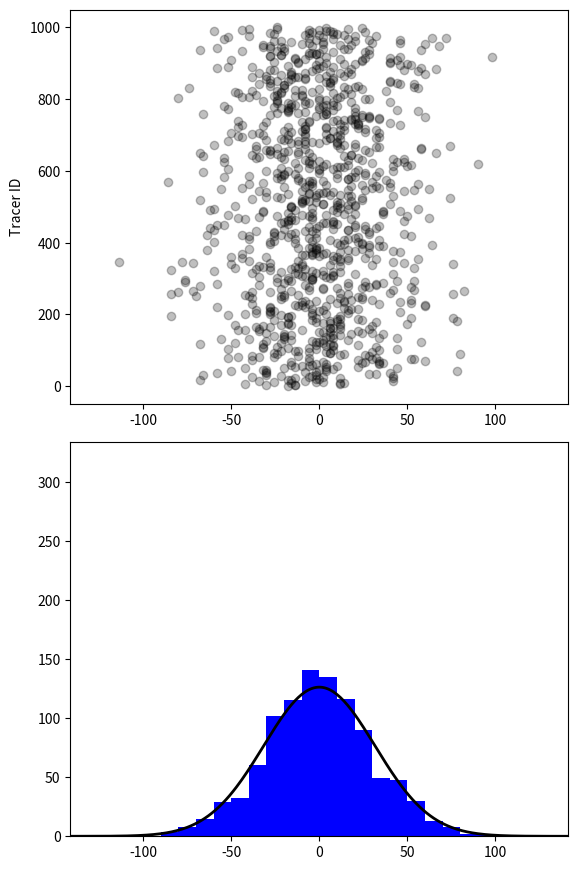

This chart was generated by the following Python code:
#! /usr/bin/env python

import numpy as np # Numerical library
from matplotlib import pyplot as plt # Plotting library
import time

# Written for Computational Methods in Earth Sciences class

# Input
ntracers = 1000
stepsize = 1
update_period = 5 # update every this many time steps
plot_period = 50  # Plot every this many time steps
final_time_step = 5000

# Setup
plt.ion() # Turn interactive mode on for plots -- draw as you go.
          # This is replacing the experimental plt.show(block=False)
tracers = np.zeros(ntracers) # Array of 0's
tracer_id = np.arange(ntracers) + 1 # 1--500; can't do this with just range()
                                    # because + with lists is concatenation
                                    # instead, would be range(1, 501)
x = np.arange(np.floor(-2*np.sqrt(final_time_step)), np.ceil(2*np.sqrt(final_time_step)))
binwidth = 10 # For histogram

fig = plt.figure(figsize=(6,9)) # Create a figure OBJECT named "fig"
ax1 = fig.add_subplot(211)
ax1.plot(tracers, tracer_id, 'ko', alpha=.25)
ax1.set_xlim(-100, 100)
ax1.set_ylabel('Tracer ID')
ax2 = fig.add_subplot(212) # Add one subplot to it that fills the whole space
                           # This OBJECT is called "ax2" for "axes object"
ax2.hist(tracers, bins=np.arange(-100, 101, 5)) # Histogram
ax2.set_xlabel('Distance from starting point') # This could also be "plt.xlabel"
                                               # to work on the current figure
plt.ylabel('Frequency of occurrence here') # illustrating other way to do this
# I have set xlim and ylim based on what I know about diffusion
ax2.set_xlim(-2*np.sqrt(final_time_step), 2*np.sqrt(final_time_step))
plt.ylim(0, ntracers*binwidth/30.)
plt.tight_layout() # Automatically c
fig.canvas.draw()
#plt.show(block=False) # Allow script to keep running while plot is shown
time.sleep(0.1) # Time to look at plot

# Run
# "+1" because "range" is exclusive ( [0, 501) = [0, 1, ..., 499, 500] )
for t in range(1, final_time_step + 1):
  # This method wastes a lot of time steps doing nothing. Look at np.arange and 
  # think about how this could improve the way we loop through this function.
  if t % update_period == 0:
    tracers += 2*np.random.randint(2, size=ntracers) - 1
  if t % plot_period == 0:
    ax1.clear() # If we want to remove prior time steps
    ax2.clear()
    ax1.set_xlim(-2*np.sqrt(final_time_step), 2*np.sqrt(final_time_step))
    ax1.set_ylabel('Tracer ID')
    ax2.set_xlim(-2*np.sqrt(final_time_step), 2*np.sqrt(final_time_step))
    ax2.set_ylim(0, ntracers*binwidth/30.)
    # Plot again
    ax1.plot(tracers, tracer_id, 'ko', alpha=.25)
    # plt.hist works like ax.hist, just on current axes
    # so if we had multiple axes up, we would have to specify which one to use.
    # (hint: we do in this case)
    # Easier to name them at the start
    ax2.hist(tracers, bins=np.arange(-250, 251, binwidth), color='b') # Histogram
    # Floor division with integer update_period is good for this
    ax2.plot(x, binwidth*ntracers/(2 * np.pi * t/update_period)**.5 * \
             np.exp(-x**2/(2.*(t/update_period))), color='0.', linewidth=2)
    plt.draw()
    #time.sleep(0.1) # Time to look at plot
    
plt.show()

